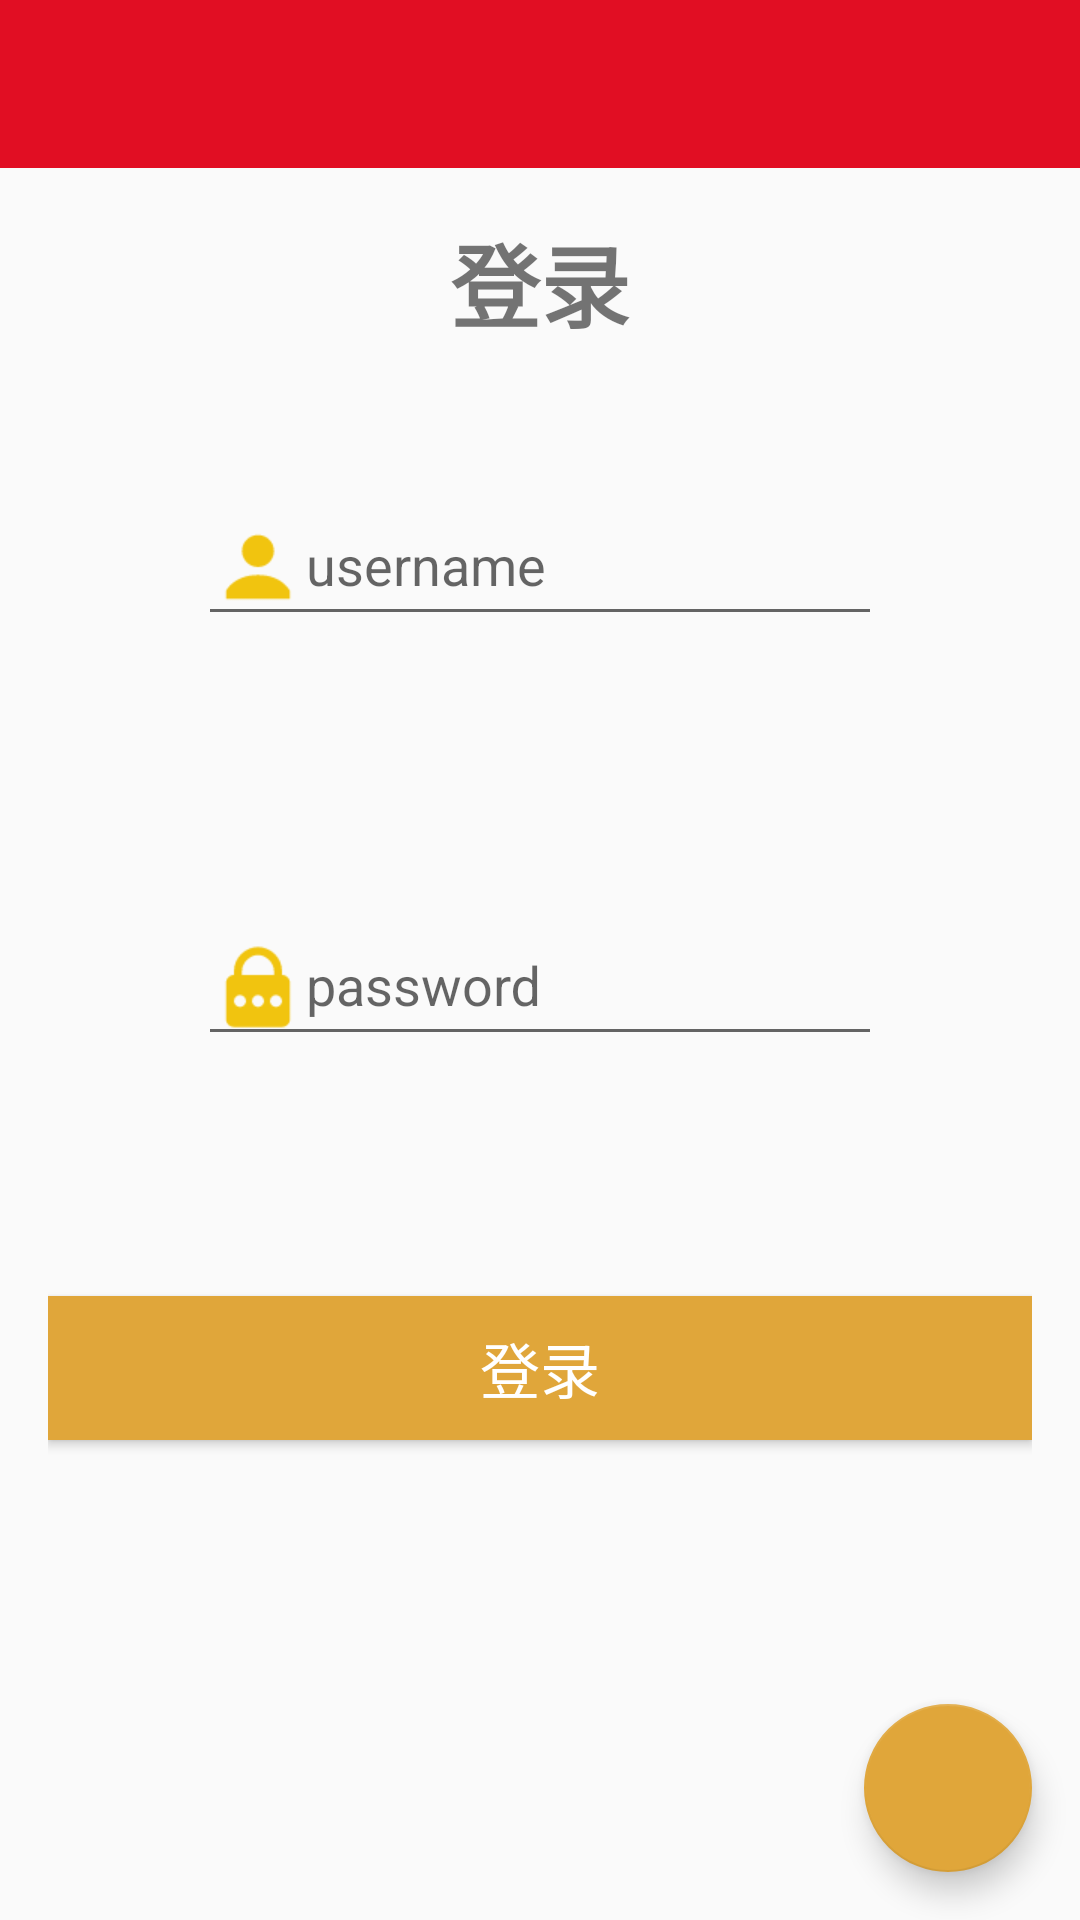

Layout XML and referenced resources for this Android screen:
<!-- AndroidManifest.xml: activity theme AppTheme.NoActionBar -->
<!-- res/layout/activity_login.xml -->
<?xml version="1.0" encoding="utf-8"?>
<android.support.design.widget.CoordinatorLayout
    android:id="@+id/rootview"
    xmlns:android="http://schemas.android.com/apk/res/android"
    xmlns:tools="http://schemas.android.com/tools"
    android:layout_width="match_parent"
    android:layout_height="match_parent"
    android:fitsSystemWindows="true"
    tools:context=".ui.activity.LoginActivity"
    xmlns:app="http://schemas.android.com/apk/res-auto">


    <include layout="@layout/view_toolbar"/>
    <include layout="@layout/content_login"/>

    <android.support.design.widget.FloatingActionButton
        android:id="@+id/fab"
        android:layout_width="wrap_content"
        android:layout_height="wrap_content"
        android:layout_gravity="bottom|end"
        android:layout_margin="@dimen/fab_margin"
        android:src="@drawable/r"
        />
    <include layout="@layout/view_progress"/>

</android.support.design.widget.CoordinatorLayout>
<!-- res/layout/view_toolbar.xml (included above) -->
<?xml version="1.0" encoding="utf-8"?>
<android.support.design.widget.AppBarLayout
        xmlns:android="http://schemas.android.com/apk/res/android"
        xmlns:app="http://schemas.android.com/apk/res-auto"
        android:layout_width="match_parent"
        android:layout_height="wrap_content"
        app:elevation="0dp"
        android:theme="@style/AppTheme.AppBarOverlay">

        <android.support.v7.widget.Toolbar
            android:id="@+id/toolbar"
            android:layout_width="match_parent"
            android:layout_height="?attr/actionBarSize"
            android:background="?attr/colorPrimary"
            app:popupTheme="@style/AppTheme.PopupOverlay"/>

</android.support.design.widget.AppBarLayout>
<!-- res/layout/content_login.xml (included above) -->
<?xml version="1.0" encoding="utf-8"?>
<RelativeLayout
    xmlns:android="http://schemas.android.com/apk/res/android"
    xmlns:app="http://schemas.android.com/apk/res-auto"
    xmlns:tools="http://schemas.android.com/tools"
    android:layout_width="match_parent"
    android:layout_height="match_parent"
    android:paddingBottom="@dimen/activity_vertical_margin"
    android:paddingLeft="@dimen/activity_horizontal_margin"
    android:paddingRight="@dimen/activity_horizontal_margin"
    android:paddingTop="@dimen/activity_vertical_margin"
    app:layout_behavior="@string/appbar_scrolling_view_behavior"
    tools:context=".ui.activity.LoginActivity"
    tools:showIn="@layout/activity_login">
    <TextView
        android:layout_width="wrap_content"
        android:layout_height="wrap_content"
        android:text="@string/login"
        android:textStyle="bold"
        android:textSize="30sp"
        android:layout_centerHorizontal="true"/>
    <android.support.design.widget.TextInputLayout
        android:id="@+id/ttl_username_wrapper"
        android:layout_width="match_parent"
        android:layout_height="wrap_content"
        android:layout_marginRight="@dimen/edit_margin_horizontal"
        android:layout_marginLeft="@dimen/edit_margin_horizontal"
        android:layout_marginTop="@dimen/edit_margin_vertical">
        <EditText
            android:id="@+id/edt_username"
            android:layout_width="match_parent"
            android:layout_height="wrap_content"
            android:drawableLeft="@drawable/user_64"
            android:inputType="text"
            android:hint="username"
           />

    </android.support.design.widget.TextInputLayout>
    <android.support.design.widget.TextInputLayout
        android:id="@+id/ttl_password_wrapper"
        android:layout_width="match_parent"
        android:layout_height="wrap_content"
        android:layout_below="@id/ttl_username_wrapper"
        android:layout_marginRight="@dimen/edit_margin_horizontal"
        android:layout_marginLeft="@dimen/edit_margin_horizontal"
        android:layout_marginTop="@dimen/edit_margin_vertical">
        <EditText
            android:id="@+id/edt_password"
            android:layout_width="match_parent"
            android:layout_height="wrap_content"
            android:inputType="textPassword"
            android:drawableLeft="@drawable/password_64"
            android:hint="password"
            />
    </android.support.design.widget.TextInputLayout>

    <Button
        android:id="@+id/btn_login"
        android:layout_width="match_parent"
        android:layout_height="wrap_content"
        android:layout_below="@id/ttl_password_wrapper"
        android:layout_marginTop="@dimen/edit_margin_vertical"
        android:background="@color/colorAccent"
        style="@style/Base.Widget.AppCompat.Button"
        android:text="@string/login"
        android:textColor="#fff"
        android:textSize="20sp"
        android:layout_centerHorizontal="true"/>
</RelativeLayout>
<!-- res/layout/view_progress.xml (included above) -->
<?xml version="1.0" encoding="utf-8"?>
<RelativeLayout xmlns:android="http://schemas.android.com/apk/res/android"
                android:id="@+id/rl_progress"
                android:layout_width="match_parent"
                android:layout_height="match_parent"
                android:visibility="gone"
                >
<ProgressBar
    android:layout_width="wrap_content"
    android:layout_height="wrap_content"
    android:layout_centerInParent="true"/>
</RelativeLayout>
<!-- resources referenced by this layout -->
<resources>
  <color name="colorAccent">#e0a63a</color>
  <dimen name="activity_horizontal_margin">16dp</dimen>
  <dimen name="activity_vertical_margin">16dp</dimen>
  <dimen name="edit_margin_horizontal">50dp</dimen>
  <dimen name="edit_margin_vertical">80dp</dimen>
  <dimen name="fab_margin">16dp</dimen>
  <!-- drawable password_64: png bitmap (drawable-xhdpi, 1046 bytes) -->
  <!-- drawable user_64: png bitmap (drawable-xhdpi, 946 bytes) -->
  <string name="login">登录</string>
  <style name="AppTheme.AppBarOverlay" parent="ThemeOverlay.AppCompat.Dark.ActionBar" />
  <style name="AppTheme.PopupOverlay" parent="ThemeOverlay.AppCompat.Light" />
  <style name="AppTheme.NoActionBar">
          <item name="windowActionBar">false</item>
          <item name="windowNoTitle">true</item>
      </style>
</resources>
